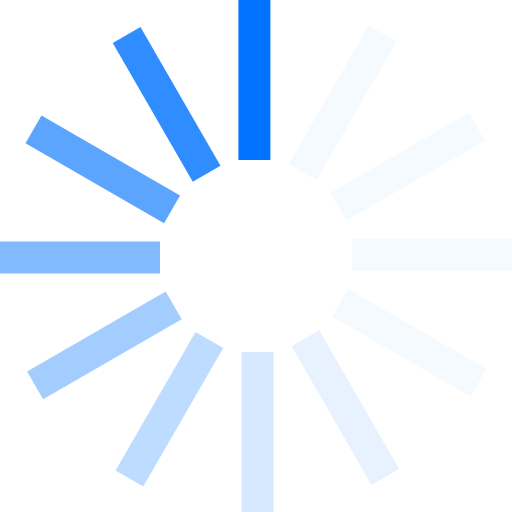
t = 0.00 s
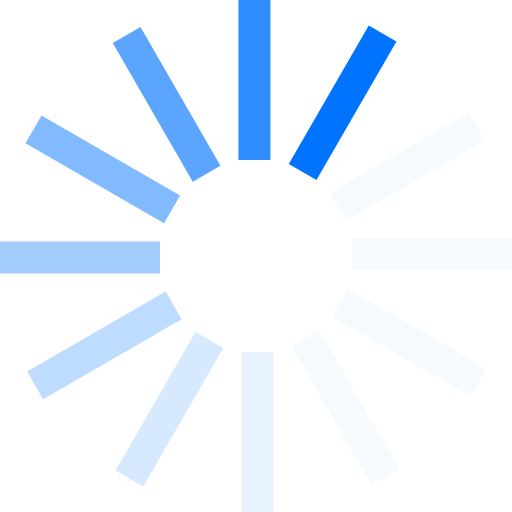
t = 0.17 s
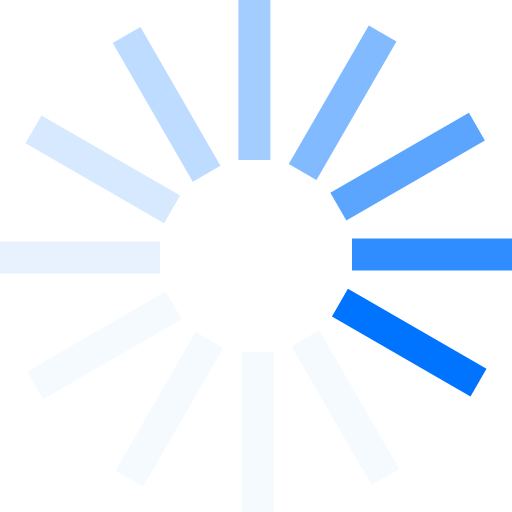
t = 0.37 s
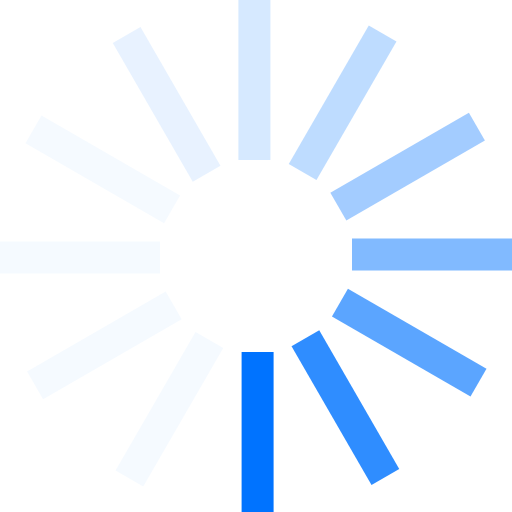
t = 0.54 s
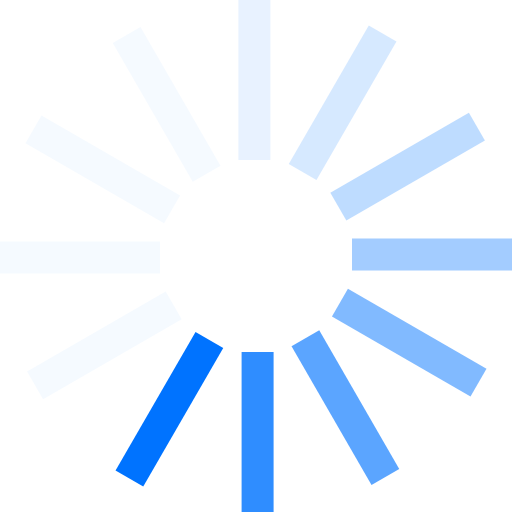
t = 0.71 s
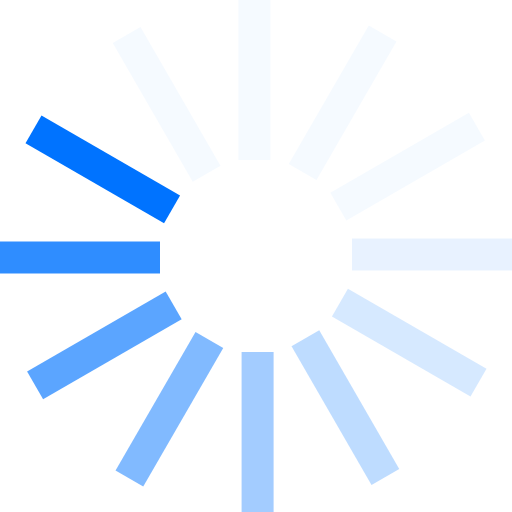
t = 0.91 s

The animated SVG that drew these frames (rendered in a browser with its animation timeline set to each time). Animation: 1 SMIL element (animateTransform=1); one cycle of 1.08 s, repeats indefinitely.

<?xml version="1.0" encoding="UTF-8" standalone="no"?><svg xmlns:svg="http://www.w3.org/2000/svg" xmlns="http://www.w3.org/2000/svg" xmlns:xlink="http://www.w3.org/1999/xlink" version="1.0" width="64px" height="64px" viewBox="0 0 128 128" xml:space="preserve"><rect x="0" y="0" width="100%" height="100%" fill="#FFFFFF" /><g><path d="M59.6 0h8v40h-8V0z" fill="#0073ff" fill-opacity="1"/><path d="M59.6 0h8v40h-8V0z" fill="#cce3ff" fill-opacity="0.2" transform="rotate(30 64 64)"/><path d="M59.6 0h8v40h-8V0z" fill="#cce3ff" fill-opacity="0.2" transform="rotate(60 64 64)"/><path d="M59.6 0h8v40h-8V0z" fill="#cce3ff" fill-opacity="0.2" transform="rotate(90 64 64)"/><path d="M59.6 0h8v40h-8V0z" fill="#cce3ff" fill-opacity="0.2" transform="rotate(120 64 64)"/><path d="M59.6 0h8v40h-8V0z" fill="#b2d5ff" fill-opacity="0.3" transform="rotate(150 64 64)"/><path d="M59.6 0h8v40h-8V0z" fill="#99c7ff" fill-opacity="0.4" transform="rotate(180 64 64)"/><path d="M59.6 0h8v40h-8V0z" fill="#7fb9ff" fill-opacity="0.5" transform="rotate(210 64 64)"/><path d="M59.6 0h8v40h-8V0z" fill="#66abff" fill-opacity="0.6" transform="rotate(240 64 64)"/><path d="M59.6 0h8v40h-8V0z" fill="#4c9dff" fill-opacity="0.7" transform="rotate(270 64 64)"/><path d="M59.6 0h8v40h-8V0z" fill="#338fff" fill-opacity="0.8" transform="rotate(300 64 64)"/><path d="M59.6 0h8v40h-8V0z" fill="#1981ff" fill-opacity="0.9" transform="rotate(330 64 64)"/><animateTransform attributeName="transform" type="rotate" values="0 64 64;30 64 64;60 64 64;90 64 64;120 64 64;150 64 64;180 64 64;210 64 64;240 64 64;270 64 64;300 64 64;330 64 64" calcMode="discrete" dur="1080ms" repeatCount="indefinite"></animateTransform></g></svg>
